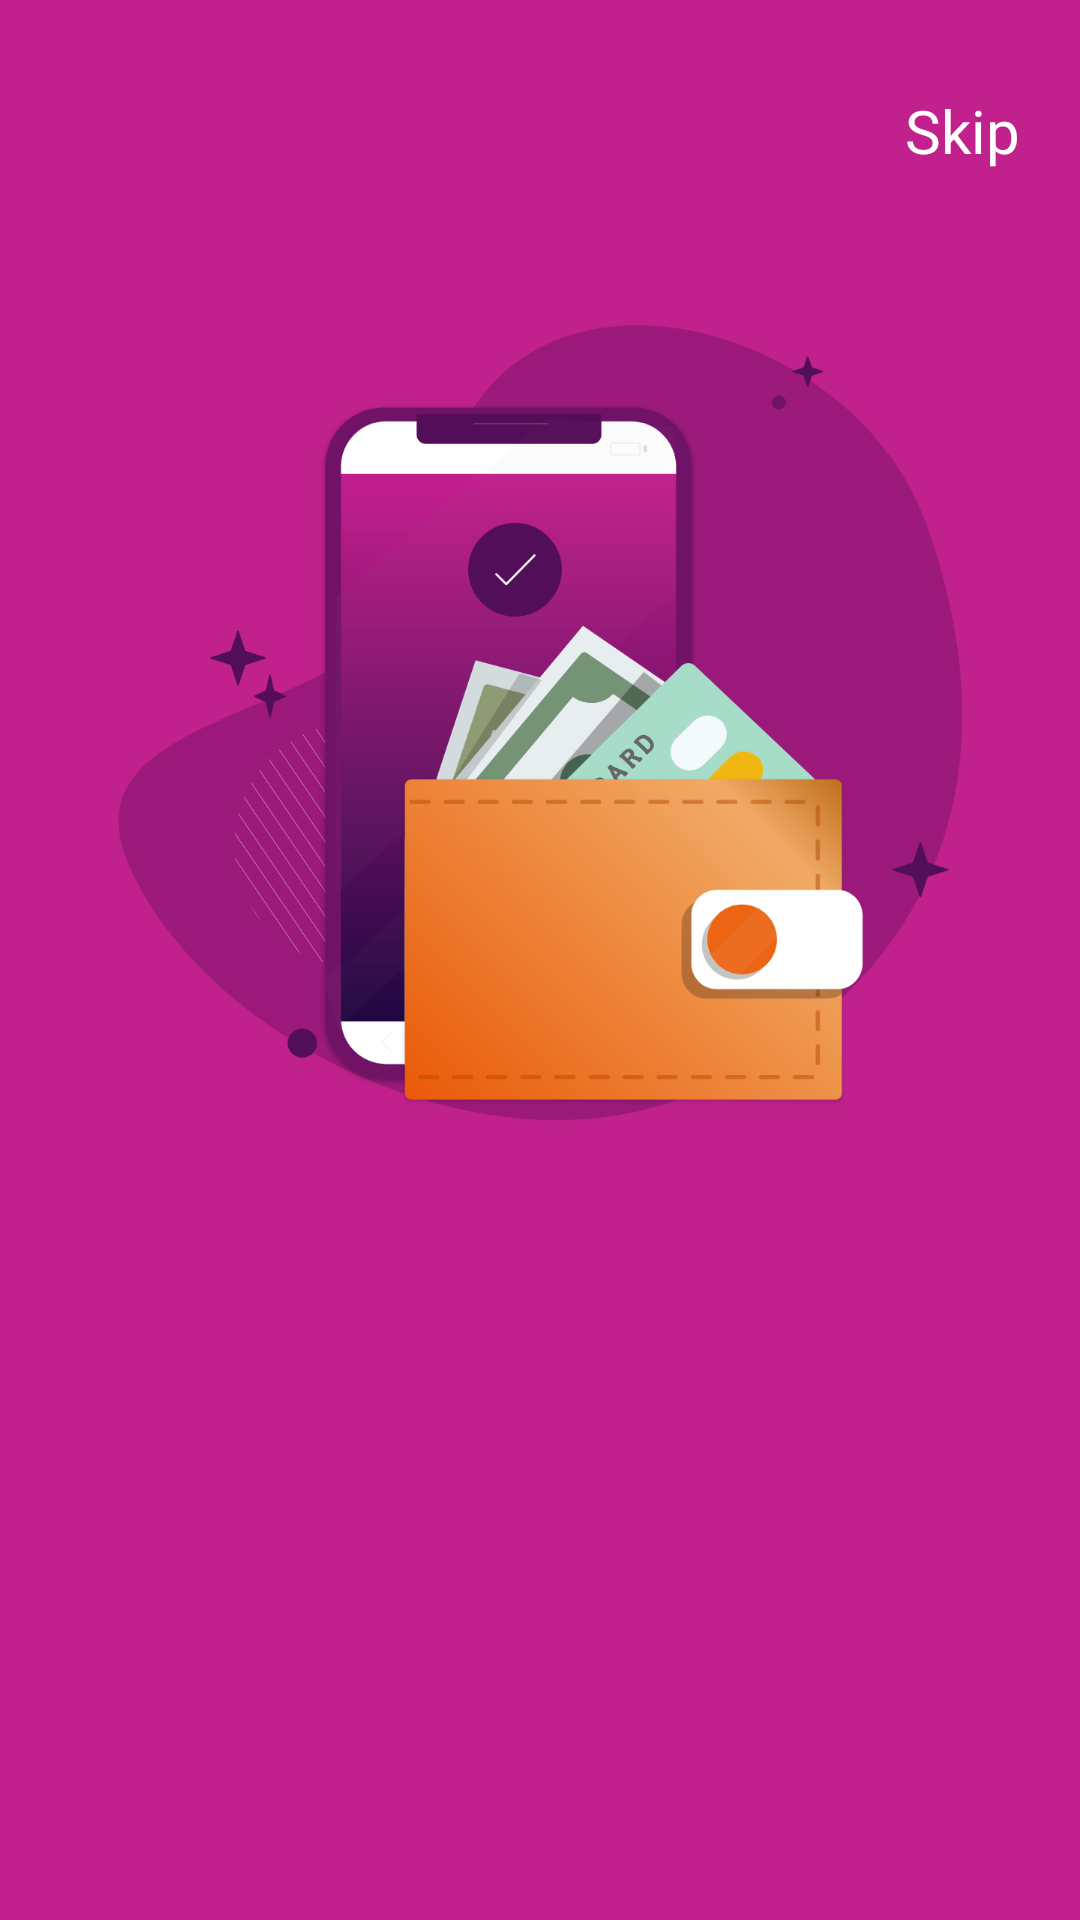

Reconstruct the res/layout file that produces this screen, plus the resources it refers to.
<!-- AndroidManifest.xml: application theme AppTheme -->
<!-- res/layout/fragment_zapp_wallet.xml -->
<?xml version="1.0" encoding="utf-8"?>
<androidx.constraintlayout.widget.ConstraintLayout xmlns:android="http://schemas.android.com/apk/res/android"
    xmlns:app="http://schemas.android.com/apk/res-auto"
    xmlns:tools="http://schemas.android.com/tools"
    android:layout_width="match_parent"
    android:layout_height="match_parent"
    android:background="@color/colorBackground"
    tools:context=".walkthrough.WalkThroughActivity">

    <TextView
        android:id="@+id/txtView_skip"
        android:layout_width="wrap_content"
        android:layout_height="wrap_content"
        android:layout_marginTop="@dimen/dimen_dp_30"
        android:layout_marginRight="@dimen/dimen_dp_20"
        android:text="Skip"
        android:textColor="@color/colorWhite"
        android:textSize="@dimen/dimen_sp_20"
        app:layout_constraintRight_toRightOf="parent"
        app:layout_constraintTop_toTopOf="parent" />

    <ImageView
        android:id="@+id/image"
        android:layout_width="wrap_content"
        android:layout_height="wrap_content"
        android:layout_marginTop="100dp"
        android:src="@mipmap/shapes"
        app:layout_constraintEnd_toEndOf="parent"
        app:layout_constraintStart_toStartOf="parent"
        app:layout_constraintTop_toTopOf="parent" />

    <ImageView
        android:id="@+id/image_phone"
        android:layout_width="wrap_content"
        android:layout_height="wrap_content"
        android:layout_marginTop="100dp"
        android:src="@mipmap/phone"
        app:layout_constraintEnd_toEndOf="parent"
        app:layout_constraintStart_toStartOf="parent"
        app:layout_constraintTop_toTopOf="parent" />

    <ImageView
        android:id="@+id/image_wallet"
        android:layout_width="wrap_content"
        android:layout_height="wrap_content"
        android:layout_marginTop="100dp"
        android:src="@mipmap/wallet"
        app:layout_constraintEnd_toEndOf="parent"
        app:layout_constraintStart_toStartOf="parent"
        app:layout_constraintTop_toTopOf="parent" />


</androidx.constraintlayout.widget.ConstraintLayout>
<!-- resources referenced by this layout -->
<resources>
  <color name="colorBackground">#C0218C</color>
  <color name="colorWhite">#FFFFFF</color>
  <dimen name="dimen_dp_20">20dp</dimen>
  <dimen name="dimen_dp_30">30dp</dimen>
  <dimen name="dimen_sp_20">20sp</dimen>
  <!-- mipmap phone: png bitmap (mipmap-xxxhdpi, 69292 bytes) -->
  <!-- mipmap shapes: png bitmap (mipmap-xxxhdpi, 104012 bytes) -->
  <!-- mipmap wallet: png bitmap (mipmap-xxxhdpi, 104047 bytes) -->
  <style name="AppTheme" parent="Theme.AppCompat.Light.NoActionBar">
          
          <item name="colorPrimary">@color/colorPrimary</item>
          <item name="colorPrimaryDark">@color/colorPrimaryDark</item>
          <item name="colorAccent">@color/colorAccent</item>
          <item name="android:windowTranslucentStatus">true</item>
      </style>
  <color name="colorPrimary">#6200EE</color>
  <color name="colorPrimaryDark">#3700B3</color>
  <color name="colorAccent">#03DAC5</color>
</resources>
